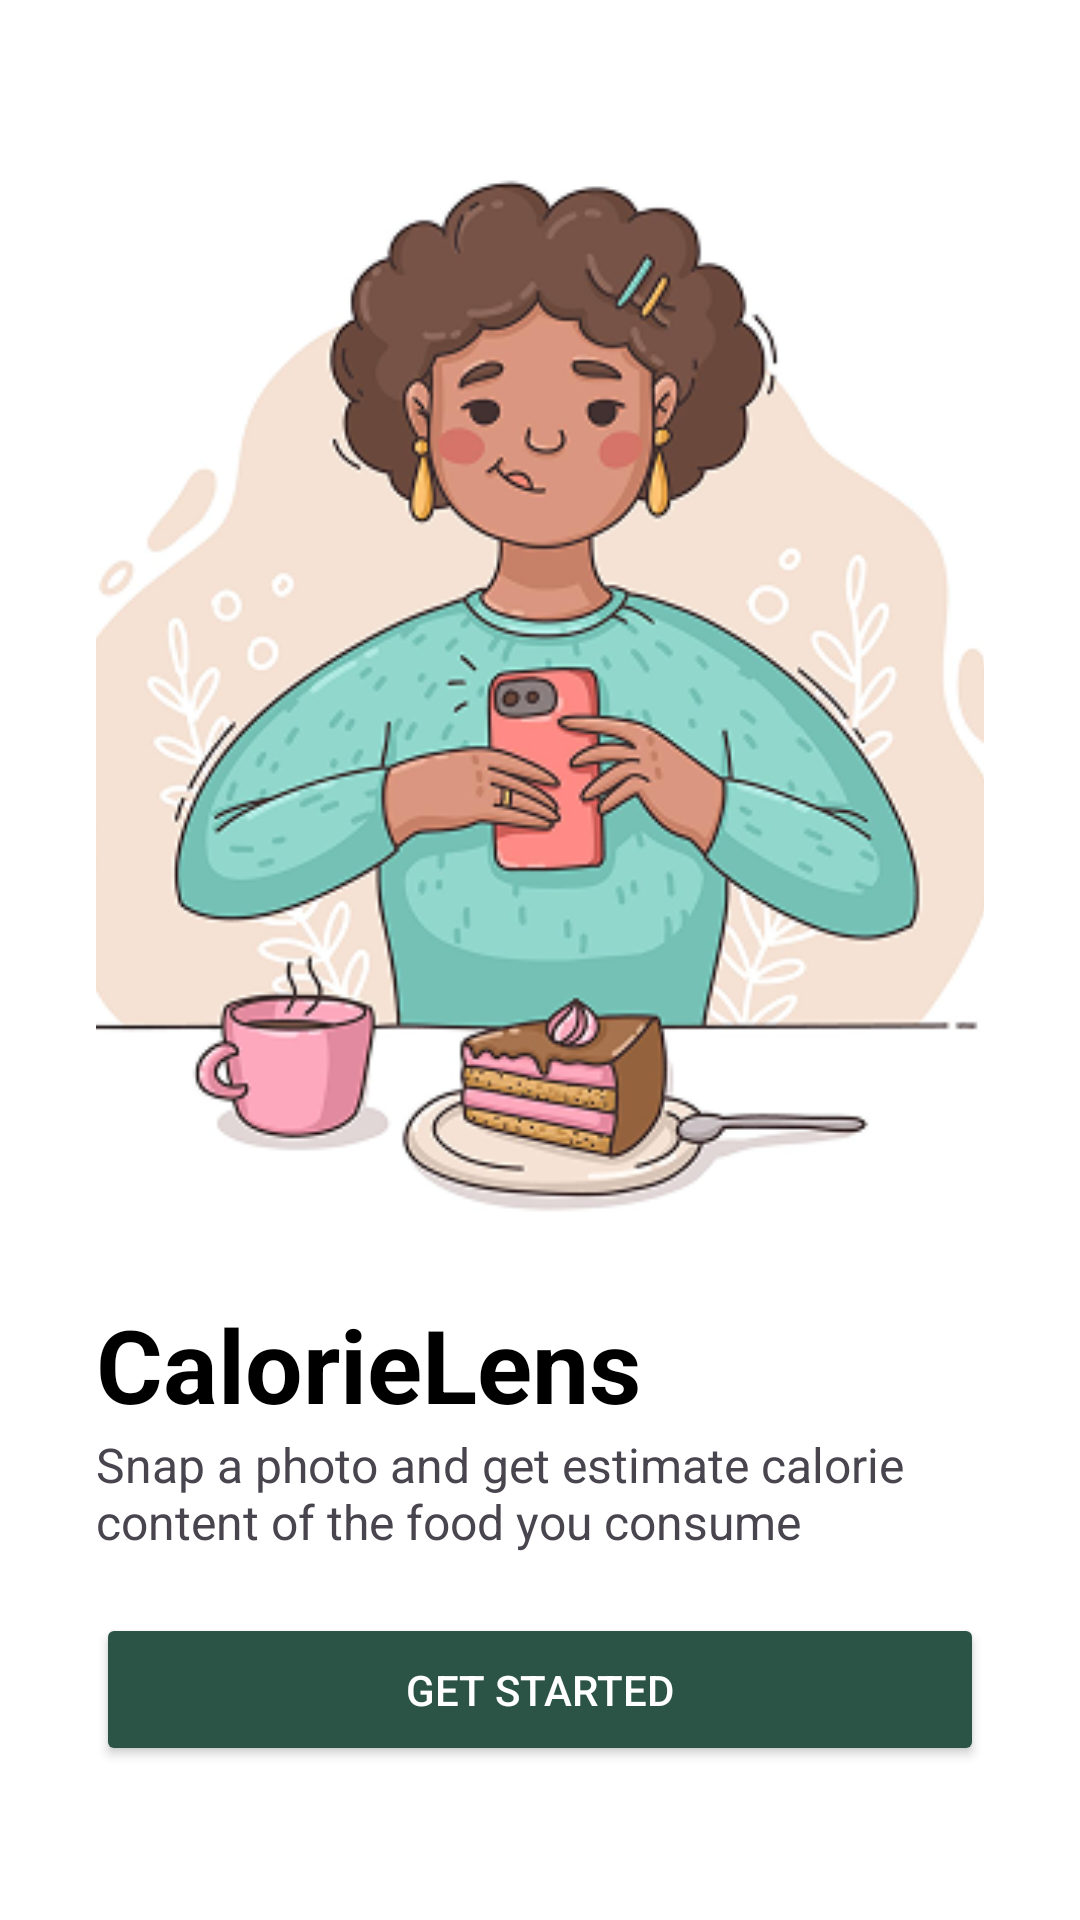

Here is an Android app screen rendered from its layout file. Give the layout XML and the strings, colors and styles it references.
<!-- AndroidManifest.xml: application theme Theme.Skripsishinta -->
<!-- res/layout/activity_splash.xml -->
<?xml version="1.0" encoding="utf-8"?>
<androidx.constraintlayout.widget.ConstraintLayout xmlns:android="http://schemas.android.com/apk/res/android"
    xmlns:app="http://schemas.android.com/apk/res-auto"
    xmlns:tools="http://schemas.android.com/tools"
    android:layout_width="match_parent"
    android:layout_height="match_parent"
    android:background="@color/white"
    android:padding="32dp"
    tools:context=".SplashActivity">

    <ImageView
        android:id="@+id/splash_image"
        android:layout_width="400dp"
        android:layout_height="400dp"
        android:contentDescription="Illustration of a person with food"
        android:src="@drawable/splashimage"
        app:layout_constraintEnd_toEndOf="parent"
        app:layout_constraintStart_toStartOf="parent"
        app:layout_constraintTop_toTopOf="parent"
        app:layout_constraintVertical_bias="0.3" />

    <TextView
        android:id="@+id/text_title"
        android:layout_width="wrap_content"
        android:layout_height="wrap_content"
        android:text="CalorieLens"
        android:textColor="@android:color/black"
        android:textSize="34sp"
        android:textStyle="bold"
        app:layout_constraintBottom_toTopOf="@+id/text_tagline"
        app:layout_constraintStart_toStartOf="parent"
        app:layout_constraintTop_toBottomOf="@id/splash_image"/>

    <TextView
        android:id="@+id/text_tagline"
        android:layout_width="0dp"
        android:layout_height="wrap_content"
        android:layout_marginBottom="32dp"
        android:text="Snap a photo and get estimate calorie content of the food you consume"
        android:textSize="16sp"
        app:layout_constraintTop_toBottomOf="@id/text_title"
        app:layout_constraintEnd_toEndOf="parent"
        app:layout_constraintStart_toStartOf="parent" />

    <Button
        android:id="@+id/button_get_started"
        android:layout_width="0dp"
        android:layout_height="wrap_content"
        android:backgroundTint="@color/green"
        android:padding="16dp"
        android:text="Get started"
        android:textColor="@android:color/white"
        app:layout_constraintBottom_toBottomOf="parent"
        app:layout_constraintEnd_toEndOf="parent"
        app:layout_constraintTop_toBottomOf="@id/text_tagline"
        app:layout_constraintStart_toStartOf="parent" />

</androidx.constraintlayout.widget.ConstraintLayout>
<!-- resources referenced by this layout -->
<resources>
  <color name="green">#2C5446</color>
  <color name="white">#FFFFFFFF</color>
  <!-- drawable splashimage: png bitmap (drawable, 115333 bytes) -->
  <style name="Theme.Skripsishinta" parent="Base.Theme.Skripsishinta" />
  <style name="Base.Theme.Skripsishinta" parent="Theme.Material3.DayNight.NoActionBar">
          
          
      </style>
</resources>
